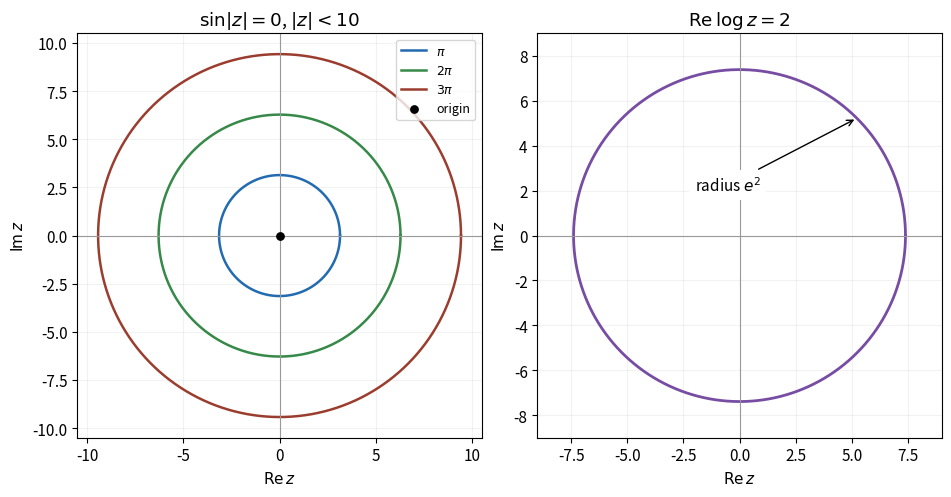

Reproduce this figure in Python.
"""Original illustration for the 2016 Oxford Mathematical Methods I solution.
Writes only the matching PNG to the current working directory.
Tested with Python 3.14, numpy 2.3.5 and matplotlib 3.10.7 (root pyproject.toml).
"""
from pathlib import Path
import matplotlib
matplotlib.use("Agg")
import matplotlib.pyplot as plt
import numpy as np
plt.rcParams.update({"font.size": 11, "figure.facecolor": "white", "axes.facecolor": "white", "savefig.facecolor": "white"})

theta=np.linspace(0,2*np.pi,700)
fig,axs=plt.subplots(1,2,figsize=(9.4,4.8),layout='constrained')
for i,r in enumerate([np.pi,2*np.pi,3*np.pi]):
 axs[0].plot(r*np.cos(theta),r*np.sin(theta),color=['#226bb0','#368948','#9b3d2e'][i],label=[r'$\pi$',r'$2\pi$',r'$3\pi$'][i],lw=1.8)
axs[0].scatter([0],[0],color='black',s=28,label='origin',zorder=3)
axs[0].set(title=r'$\sin |z|=0$, $|z|<10$',xlim=(-10.5,10.5),ylim=(-10.5,10.5));axs[0].legend(fontsize=9,loc='upper right')
r=np.exp(2);axs[1].plot(r*np.cos(theta),r*np.sin(theta),color='#774da3',lw=2)
axs[1].annotate(r'radius $e^2$',(r/np.sqrt(2),r/np.sqrt(2)),xytext=(-2,2),arrowprops={'arrowstyle':'->'},bbox={'facecolor':'white','edgecolor':'none'})
axs[1].set(title=r'$\operatorname{Re}\log z=2$',xlim=(-9,9),ylim=(-9,9))
for ax in axs:
 ax.axhline(0,color='.6',lw=.8);ax.axvline(0,color='.6',lw=.8);ax.set_aspect('equal');ax.set(xlabel=r'$\operatorname{Re}z$',ylabel=r'$\operatorname{Im}z$');ax.grid(alpha=.16)
fig.savefig(Path.cwd()/'2016-complex-loci.png',dpi=140,transparent=False)
plt.close(fig)
